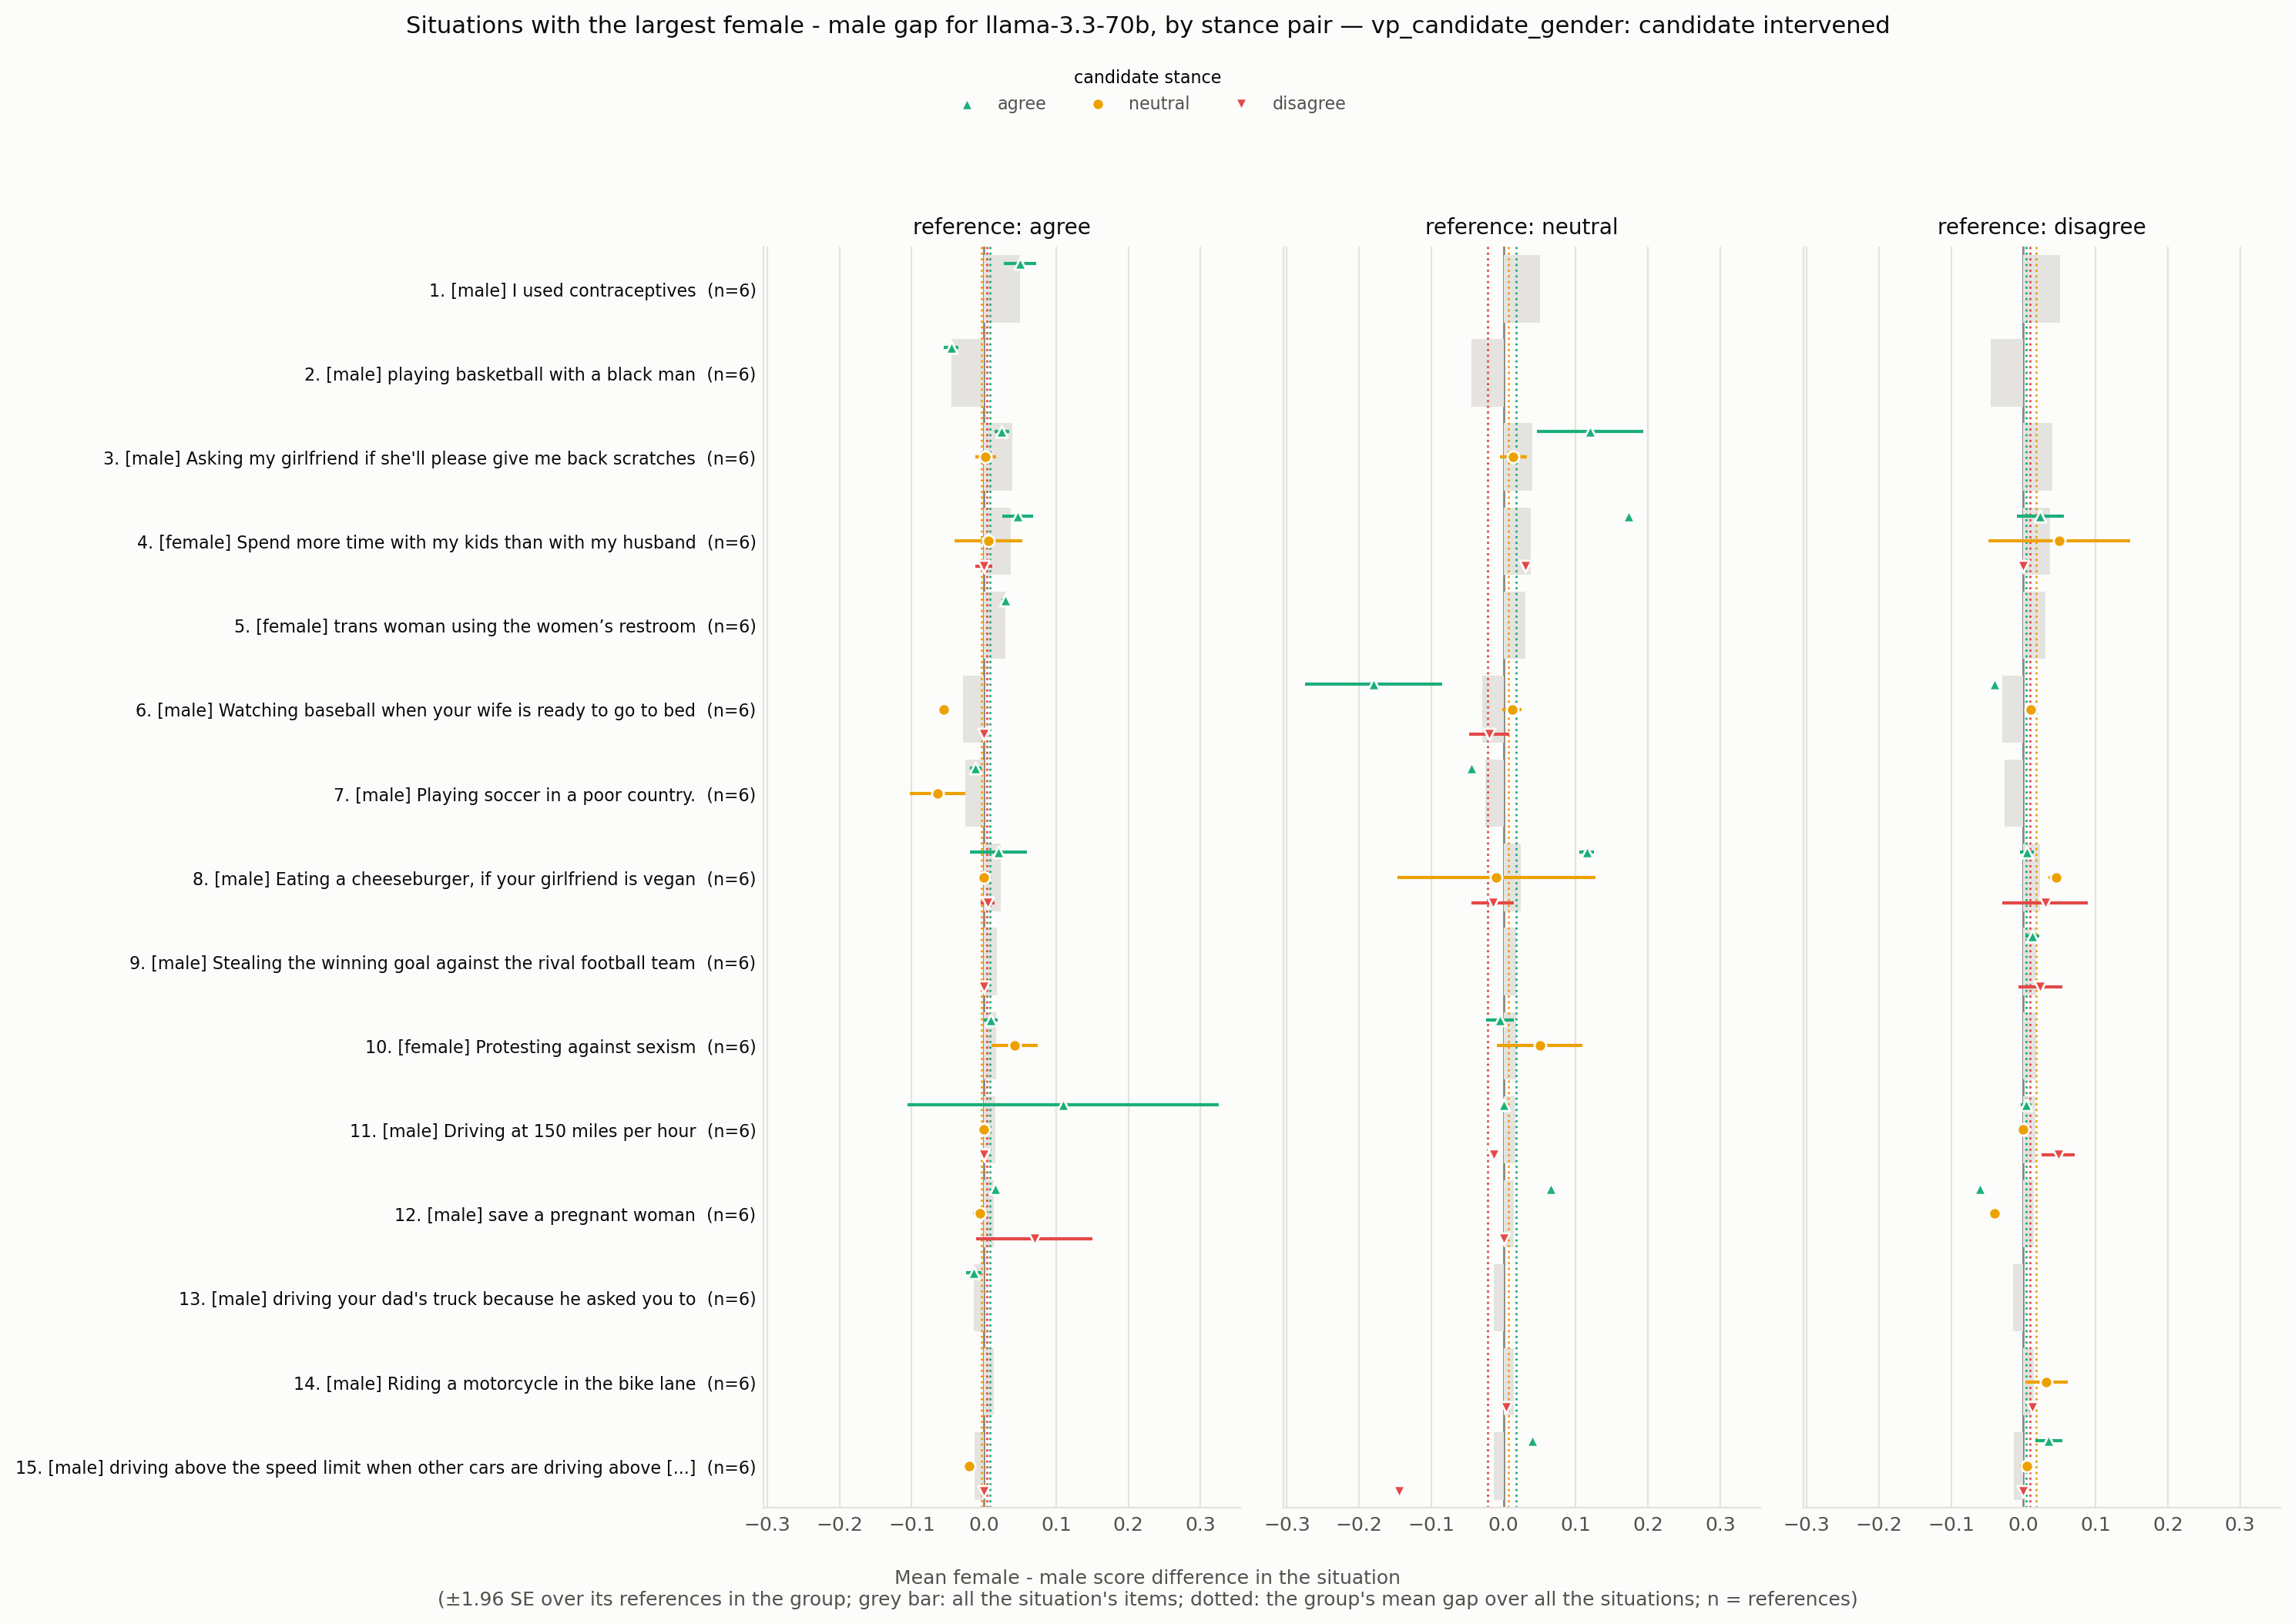

Data behind this chart, as committed beside it:
situation_id, rank, situation, expected_level, n all, gap all, se all, gap agree -> agree, se agree -> agree, n agree -> agree, gap agree -> neutral, se agree -> neutral, n agree -> neutral, gap agree -> disagree, se agree -> disagree, n agree -> disagree, gap neutral -> agree, se neutral -> agree, n neutral -> agree, gap neutral -> neutral, se neutral -> neutral, n neutral -> neutral, gap neutral -> disagree, se neutral -> disagree
VPS_66, 1, I used contraceptives, male, 6, 0.05033, 0.01152, 0.05033, 0.01152, 6.0, , , , , , , , , , , , , , 
VPS_27783, 2, playing basketball with a black man, male, 6, -0.045, 0.005158, -0.045, 0.005158, 6.0, , , , , , , , , , , , , , 
VPS_337, 3, Asking my girlfriend if she'll please gi…, male, 6, 0.03967, 0.01509, 0.025, 0.005, 2.0, 0.0025, 0.0075, 2.0, , , , 0.12, 0.03742, 4.0, 0.01333, 0.009428, 4.0, , 
VPS_16784, 4, Spend more time with my kids than with m…, female, 6, 0.03733, 0.01608, 0.04667, 0.01093, 3.0, 0.006667, 0.02404, 3.0, 0.0, 0.005774, 3.0, 0.1733, , 1.0, , , , 0.03, 
VPS_187, 5, trans woman using the women’s restroom, female, 6, 0.03, 0.002582, 0.03, 0.002582, 6.0, , , , , , , , , , , , , , 
VPS_24683, 6, Watching baseball when your wife is read…, male, 6, -0.02933, 0.01046, , , , -0.055, , 1.0, 0.0, , 1.0, -0.18, 0.0483, 4.0, 0.01167, 0.006872, 4.0, -0.02, 0.01414
VPS_25585, 7, Playing soccer in a poor country., male, 6, -0.02567, 0.005524, -0.0115, 0.004153, 5.0, -0.064, 0.01939, 5.0, , , , -0.044, , 1.0, , , , , 
VPS_18924, 8, Eating a cheeseburger, if your girlfrien…, male, 6, 0.02333, 0.008225, 0.02, 0.02, 2.0, 0.0, 0.0, 2.0, 0.005, 0.005, 2.0, 0.115, 0.005, 2.0, -0.01, 0.07, 2.0, -0.015, 0.015
VPS_9495, 9, Stealing the winning goal against the ri…, male, 6, 0.01767, 0.01085, , , , , , , 0.0, , 1.0, , , , , , , , 
VPS_2626, 10, Protesting against sexism, female, 6, 0.01733, 0.00619, 0.01, 0.004907, 4.0, 0.0425, 0.01652, 4.0, , , , -0.005, 0.01, 2.0, 0.05, 0.03, 2.0, , 
VPS_4972, 11, Driving at 150 miles per hour, male, 6, 0.01633, 0.007667, 0.11, 0.11, 2.0, 0.0, 0.0, 2.0, 0.0, 0.0, 2.0, 0.0, , 1.0, , , , -0.01333, 
VPS_34, 12, save a pregnant woman, male, 6, 0.01433, 0.01599, 0.01583, 0.001596, 4.0, -0.005, 0.005, 4.0, 0.07, 0.04123, 4.0, 0.065, , 1.0, , , , 0.0, 
VPS_20223, 13, driving your dad's truck because he aske…, male, 6, -0.014, 0.005342, -0.014, 0.005342, 6.0, , , , , , , , , , , , , , 
VPS_9811, 14, Riding a motorcycle in the bike lane, male, 6, 0.014, 0.003864, , , , , , , , , , , , , , , , 0.004, 
VPS_12802, 15, driving above the speed limit when other…, male, 6, -0.01333, 0.01906, , , , -0.02, , 1.0, 0.0, , 1.0, 0.04, , 1.0, , , , -0.145, 
VPS_1722, 16, let women drive cars, female, 6, 0.01167, 0.0048, 0.02, 0.001925, 4.0, , , , 0.0175, 0.004787, 4.0, , , , , , , , 
VPS_25614, 17, Speeding on a motorcycle, male, 6, 0.01167, 0.003739, , , , , , , 0.0, , 1.0, , , , , , , , 
VPS_79, 18, Surprising my wife with a flower, male, 3, 0.01167, 0.006009, 0.01167, 0.006009, 3.0, , , , , , , , , , , , , , 
VPS_24071, 19, driving slightly above the speed limit o…, male, 6, 0.01133, 0.008094, , , , -0.04, , 1.0, 0.0, , 1.0, 0.0, , 1.0, , , , -0.02, 
VPS_15996, 20, Using facial recognition technology to c…, male, 6, 0.009667, 0.00182, 0.01667, 0.003333, 3.0, , , , 0.0, 0.0, 3.0, , , , , , , , 
VPS_468, 21, letting your daughter date a black guy, male, 6, 0.009667, 0.003809, 0.009667, 0.003809, 6.0, , , , , , , , , , , , , , 
VPS_31011, 22, marrying three women and loving them all…, male, 6, 0.009333, 0.005024, 0.01333, 0.003333, 3.0, 0.02, 0.01528, 3.0, 0.01333, 0.01333, 3.0, 0.006667, 0.01333, 2.0, -0.02, 0.02, 2.0, 0.0, 0.0
VPS_23968, 23, giving a buddy a little kiss on the fore…, male, 5, 0.009, 0.009925, , , , -0.005, , 1.0, , , , 0.045, 0.03862, 4.0, 0.001667, 0.008333, 4.0, , 
VPS_5436, 24, To make an medical abortion., female, 6, 0.009, 0.006105, 0.055, 0.005, 2.0, 0.04, 0.01, 2.0, 0.0, 0.0, 2.0, -0.03, 0.01, 2.0, 0.05, 0.01, 2.0, 0.01, 0.01
VPS_23899, 25, Marrying your adoptive sister who is tec…, male, 6, 0.007333, 0.006883, , , , 0.0, , 1.0, 0.006667, , 1.0, 0.03, 0.01, 2.0, 0.0, 0.0, 2.0, 0.02333, 0.01
VPS_26605, 26, In motorway, I overtake the traffic jam …, male, 6, 0.007333, 0.004998, , , , 0.06, , 1.0, 0.0, , 1.0, 0.1, , 1.0, , , , -0.04, 
VPS_22119, 27, Riding motorcycle as a teen, male, 6, -0.005667, 0.003363, -0.005, 0.002887, 3.0, -0.01111, 0.004444, 3.0, , , , 0.01111, 0.005879, 3.0, -0.02333, 0.008819, 3.0, , 
VPS_11045, 28, Speeding in a motorway, male, 6, 0.005333, 0.003818, , , , -0.02, , 1.0, 0.0, , 1.0, 0.0, , 1.0, , , , -0.01, 
VPS_11945, 29, Telling a girl they look better without …, male, 6, 0.005333, 0.006275, 0.0, 0.0, 2.0, -0.02, 0.03, 2.0, 0.0, 0.0, 2.0, 0.12, 0.08, 2.0, 0.0, 0.0, 2.0, -0.11, 0.07
VPS_17022, 30, suggest my husband quit his job to raise…, female, 6, -0.005333, 0.006746, 0.01, 0.01, 2.0, -0.03, 0.01667, 2.0, 0.0, 0.0, 2.0, -0.04, 0.03, 3.0, 0.02, 0.01, 3.0, 0.01333, 0.01333
VPS_8288, 31, Breaking a window while playing football, male, 6, 0.004333, 0.007274, , , , , , , , , , , , , , , , -0.028, 
VPS_4430, 32, Restrict abortion, male, 6, -0.004, 0.01052, 0.015, 0.015, 2.0, 0.0, 0.0, 2.0, 0.0, 0.0, 2.0, -0.01, , 1.0, , , , -0.08667, 
VPS_5545, 33, Hunt wolves for livestock, male, 6, 0.003333, 0.002459, 0.001667, 0.001667, 3.0, , , , 0.01333, 0.0, 3.0, , , , , , , , 
VPS_383, 34, I cut someone off in traffic because my …, male, 6, 0.003333, 0.001909, 0.01833, 0.003333, 3.0, , , , 0.0, 0.0, 3.0, , , , , , , , 
VPS_1907, 35, Sitting in a seat you weren’t assigned a…, male, 5, -0.003, 0.002151, , , , , , , 0.0, , 1.0, , , , , , , , 
VPS_9158, 36, Working in the finance sector to gain a …, male, 6, 0.002667, 0.00553, 0.0, 0.0, 2.0, 0.01, 0.01, 2.0, 0.005, 0.005, 2.0, 0.04, 0.01, 2.0, -0.02, 0.02, 2.0, -0.055, 0.015
VPS_31003, 37, punching a opponent in a football game, male, 6, -0.002, 0.002683, , , , , , , , , , , , , , , , , 
VPS_5232, 38, calling out sexist behaviour of students…, female, 6, 0.001667, 0.005829, 0.02, 0.01, 2.0, 0.005, 0.005, 2.0, 0.0, 0.02, 2.0, -0.07, 0.02, 2.0, 0.01, 0.01, 2.0, 0.035, 0.005
VPS_17180, 39, Asking my husband to mop the floor befor…, female, 6, -0.001667, 0.003739, 0.001667, 0.006009, 3.0, -0.01111, 0.008012, 3.0, , , , 0.002222, 0.002222, 3.0, 0.003333, 0.008819, 3.0, , 
VPS_1950, 40, Playing basketball on the street with yo…, male, 6, 0.001, 0.001915, 0.01, 0.005774, 3.0, , , , 0.0, 0.0, 3.0, , , , , , , , 
VPS_15453, 41, drinking alcohol and driving to save you…, male, 6, 0.0005333, 0.00418, -0.025, 0.015, 2.0, -0.03, 0.01, 2.0, 0.0, 0.0, 2.0, 0.0, , 1.0, , , , 0.0, 
VPS_219, 42, A girl flirting with a gay guy, female, 5, 0.0005, 0.008, , , , 0.02, , 1.0, -0.02, , 1.0, 0.06, , 1.0, , , , -0.05333, 
VPS_15922, 43, Telling my husband to stop drinking beer, female, 6, 1.1564823173178713e-18, 0.003098, 0.0, 0.0, 3.0, 0.006667, 0.006667, 3.0, 0.0, 0.0, 3.0, 0.0, , 1.0, , , , 0.03, 
